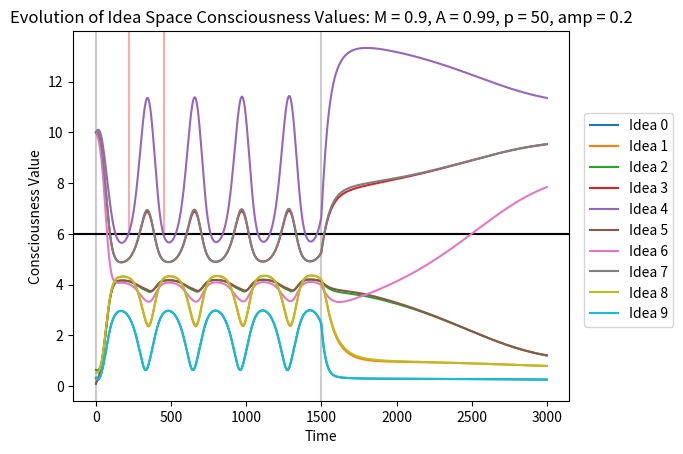

Source code (Python):
""" Note to reader:
    Only adjust the parameters listed after the imports. 
    See Methods section for their interpretation. 
    Other than that, if you hit run this should output Figure 12. """



from matplotlib import pyplot as plt
from math import cos
import random
from random import random as r

random.seed(7)


""" Adjust these paramters"""

M = 0.9 # Memory coefficient (determines how much is "lost" for the dynamics to work on)
A = 0.99 # Attraction coefficient; in range (0,1). A=1 pure attraction, A=0 pure repulsion.
p = 50 # Period of cos wave
amp = 0.2 # Amplitude of cos wave
sleep_time = 0
wake_time = 1500
time = list(range(3000))
dynamic = True
c_thresh = 6

"""Do not adjust code below, or proceed with caution if so. """

class Idea:
    """Idea, as defined by needs of psychological organoid research in sleep dynamics paper"""
    def __init__(self, id, c_now=0):
        self.id = id
        self.c_now = c_now
        self.c_next = 0
        self.tot_dist = sum(adj[id])
        self.orig = c_now
        
    def update(self):
        self.c_now = self.c_next
        self.c_next = 0
    
    def calc_next(self, t=0):
        if dynamic == True:
            if (t > sleep_time) & (t < wake_time): 
                A_dyn = A+(amp*cos(t/p) - amp)
            else: 
                A_dyn = A
        else: 
            A_dyn = A
        c_retain = M*self.c_now
        c_gain = 0  # Calculate how much is gained
        
        for idea in IS:
            if self.id != idea.id:
                c_gain_prop_atr = self.c_now/adj[self.id][idea.id]
                c_gain_prop_rep = 1/(adj[self.id][idea.id] * self.c_now)
                c_lost_dist_atr = idea.c_lost_dist_atr()
                c_lost_dist_rep = idea.c_lost_dist_rep()
                gain = idea.c_lost() * ((A_dyn * c_gain_prop_atr / c_lost_dist_atr) + ((1-A_dyn)* c_gain_prop_rep / c_lost_dist_rep))
                c_gain += gain
    
        self.c_next = c_retain + c_gain
        return self.c_next
        
    def c_lost(self):
        c_lost = (1-M)*self.c_now
        return c_lost
    
    def c_lost_dist_atr(self):
        """The sum of each other ideas c value divided by dist to this idea; used in calculating how the c_lost is 
            distributed to the other ideas"""
        c_lost_dist_atr = 0
        for idea in IS: 
            if idea.id != self.id:  # For all other ideas in idea space
                c_lost_dist_atr += idea.c_now/adj[self.id][idea.id]
        return c_lost_dist_atr
    
    def c_lost_dist_rep(self):
        """The sum of each other ideas c value divided by dist to this idea; used in calculating how the c_lost is 
            distributed to the other ideas"""
        c_lost_dist_rep = 0
        for idea in IS: 
            if idea.id != self.id:  # For all other ideas in idea space
                c_lost_dist_rep += 1/(adj[self.id][idea.id] * idea.c_now)
        return c_lost_dist_rep
    
    def reset(self):
        self.c_now = self.orig
        self.c_next = 0

# Define adjacency matrix. Index by 
adj = [
    [0,1,2,2,3,4,3,4,5,6],
    [1,0,1,1,2,3,2,3,4,5],
    [2,1,0,2,1,2,3,2,3,4],
    [2,1,2,0,1,2,1,2,3,4],
    [3,2,1,1,0,1,2,1,2,3],
    [4,3,2,2,1,0,3,2,1,2],
    [3,2,3,1,2,3,0,1,2,3],
    [4,3,2,2,1,2,1,0,1,2],
    [5,4,3,3,2,1,2,1,0,1],
    [6,5,4,4,3,2,3,2,1,0]
]

# Define the ideas we will be working with
init_c = [r(), r(), r(), 10, 10, r(), 10, 10, r(), r()]  # Initialize each idea with a C value
I0, I1, I2, I3, I4, I5, I6, I7, I8, I9 = Idea(0, init_c[0]), Idea(1, init_c[1]), Idea(2, init_c[2]), Idea(3, init_c[3]), Idea(4, init_c[4]), Idea(5, init_c[5]), Idea(6, init_c[6]), Idea(7, init_c[7]), Idea(8, init_c[8]), Idea(9, init_c[9])
IS = [I0, I1, I2, I3, I4, I5, I6, I7, I8, I9] # Define the idea space as a list
IS_size = len(IS) # Set size of idea space
cons_ideas = [0] * len(time)
for i in IS: 
    i.reset()
results = [ [0] * len(time) for j in range(IS_size)]
for t in time: 
    for i in range(len(IS)): 
        results[i][t] = IS[i].calc_next(t)
        IS[i].update()
        if IS[i].c_now > c_thresh:
            cons_ideas[t] += 1

plt.xlabel("Time")
plt.ylabel("Consciousness Value")
dream = "#ffaaaa"
plt.axvline(x=220, ymin=0.45, ymax=1, color=dream)
plt.axvline(x=450, ymin=0.45, ymax=1, color=dream)
plt.axvline(x=sleep_time, color="#cccccc")
plt.axvline(x=wake_time, color="#cccccc")
plt.axhline(y=c_thresh)
if dynamic == True: 
    plt.axhline(y=c_thresh, color="k")
    plt.title("Evolution of Idea Space Consciousness Values: M = " + str(M) + ", A = " + str(A) + ", p = " + str(p) + ", amp = " + str(amp))
else: 
    plt.title("Evolution of Idea Space Consciousness Values: M = " + str(M) + ", A = " + str(A))
for i in range(IS_size):
    plt.plot(time,results[i], label="Idea "+str(IS[i].id))
    plt.legend(loc=(1.03,0.2))
plt.show()
